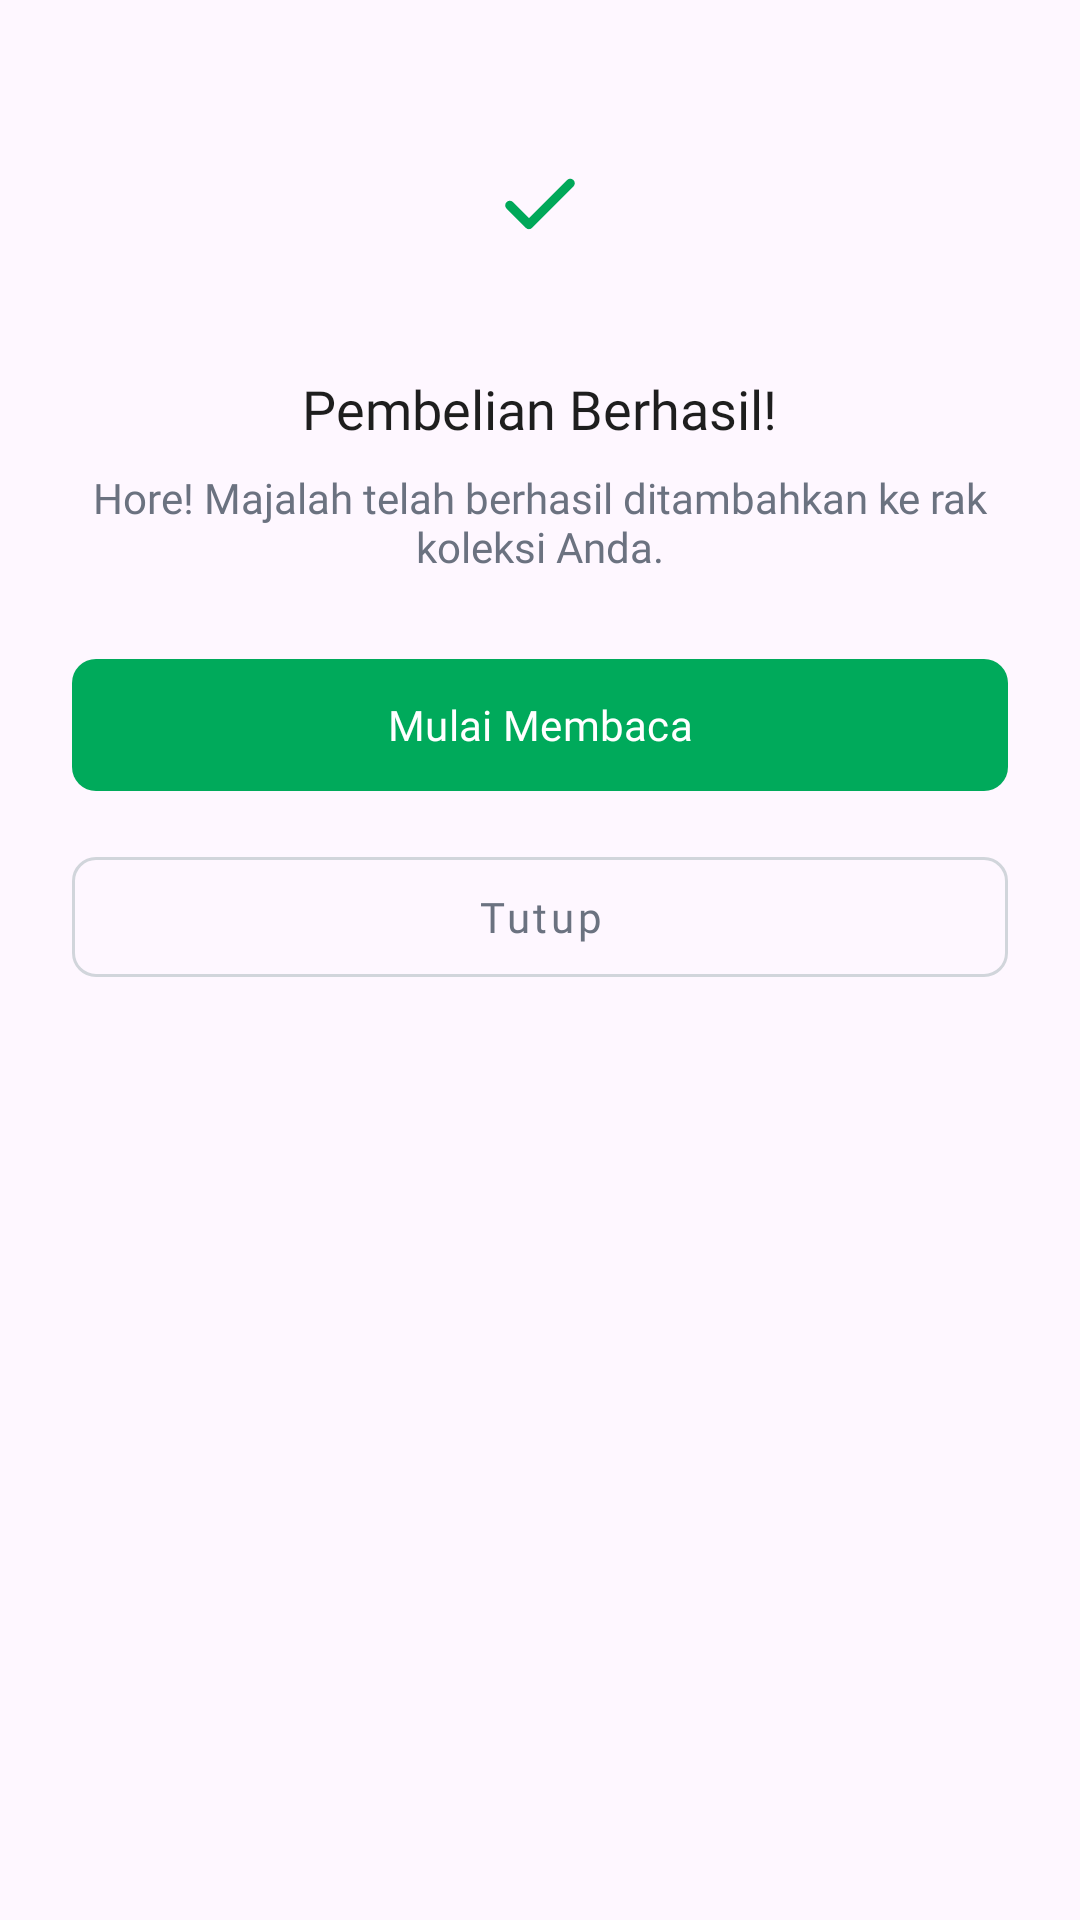

Here is an Android app screen rendered from its layout file. Give the layout XML and the strings, colors and styles it references.
<!-- AndroidManifest.xml: application theme Theme.PustakaPangan -->
<!-- res/layout/dialog_pembelian_berhasil.xml -->
<?xml version="1.0" encoding="utf-8"?>
<LinearLayout xmlns:android="http://schemas.android.com/apk/res/android"
    xmlns:app="http://schemas.android.com/apk/res-auto"
    android:layout_width="match_parent"
    android:layout_height="wrap_content"
    android:orientation="vertical"
    android:gravity="center_horizontal"
    android:background="@drawable/bg_dialog_white_rounded"
    android:paddingHorizontal="24dp"
    android:paddingVertical="32dp">

    
    <FrameLayout
        android:layout_width="72dp"
        android:layout_height="72dp"
        android:background="@drawable/bg_circle_light_green">

        <ImageView
            android:layout_width="36dp"
            android:layout_height="36dp"
            android:layout_gravity="center"
            android:src="@drawable/ic_check_green"
            app:tint="#00A859" />
    </FrameLayout>

    <TextView
        android:layout_width="wrap_content"
        android:layout_height="wrap_content"
        android:layout_marginTop="20dp"
        android:text="Pembelian Berhasil!"
        android:textSize="18sp"
        android:textColor="#1E1E1E"
        android:fontFamily="@font/inter_bold" />

    <TextView
        android:layout_width="wrap_content"
        android:layout_height="wrap_content"
        android:layout_marginTop="8dp"
        android:gravity="center"
        android:text="Hore! Majalah telah berhasil ditambahkan ke rak koleksi Anda."
        android:textSize="14sp"
        android:textColor="#6B7280"
        android:fontFamily="@font/inter" />

    <com.google.android.material.button.MaterialButton
        android:id="@+id/btnMulaiMembaca"
        android:layout_width="match_parent"
        android:layout_height="52dp"
        android:layout_marginTop="24dp"
        android:text="Mulai Membaca"
        android:textColor="#FFFFFF"
        android:textSize="14sp"
        android:fontFamily="@font/inter_semibold"
        android:textAllCaps="false"
        app:backgroundTint="#00AA5B"
        app:cornerRadius="8dp" />

    <com.google.android.material.button.MaterialButton
        android:id="@+id/btnTutupSukses"
        style="@style/Widget.MaterialComponents.Button.OutlinedButton"
        android:layout_width="match_parent"
        android:layout_height="52dp"
        android:layout_marginTop="12dp"
        android:text="Tutup"
        android:textColor="#6B7280"
        android:textSize="14sp"
        android:fontFamily="@font/inter_semibold"
        android:textAllCaps="false"
        app:strokeColor="#D1D5DB"
        app:cornerRadius="8dp" />

</LinearLayout>
<!-- resources referenced by this layout -->
<resources>
  <!-- drawable ic_check_green (drawable) -->
  <vector xmlns:android="http://schemas.android.com/apk/res/android"
      android:width="24dp"
      android:height="24dp"
      android:viewportWidth="24"
      android:viewportHeight="24">
    <path
        android:pathData="M9.55,15.15L18.025,6.675C18.225,6.475 18.458,6.375 18.725,6.375C18.992,6.375 19.225,6.475 19.425,6.675C19.625,6.875 19.725,7.113 19.725,7.388C19.725,7.663 19.625,7.901 19.425,8.1L10.25,17.3C10.05,17.5 9.817,17.6 9.55,17.6C9.284,17.6 9.05,17.5 8.85,17.3L4.55,13C4.35,12.8 4.254,12.563 4.262,12.288C4.27,12.013 4.375,11.776 4.575,11.575C4.776,11.374 5.014,11.274 5.288,11.275C5.563,11.276 5.8,11.376 6,11.575L9.55,15.15Z"
        android:fillColor="#00AA5B"/>
  </vector>
  <style name="Theme.PustakaPangan" parent="Base.Theme.PustakaPangan">
          <item name="android:windowAnimationStyle">@style/NoWindowAnimation</item>
      </style>
  <style name="Base.Theme.PustakaPangan" parent="Theme.Material3.DayNight.NoActionBar">
          
          
      </style>
  <style name="NoWindowAnimation" parent="@android:style/Animation.Activity">
          <item name="android:activityOpenEnterAnimation">@anim/anim_none</item>
          <item name="android:activityOpenExitAnimation">@anim/anim_none</item>
          <item name="android:activityCloseEnterAnimation">@anim/anim_none</item>
          <item name="android:activityCloseExitAnimation">@anim/anim_none</item>
      </style>
</resources>
